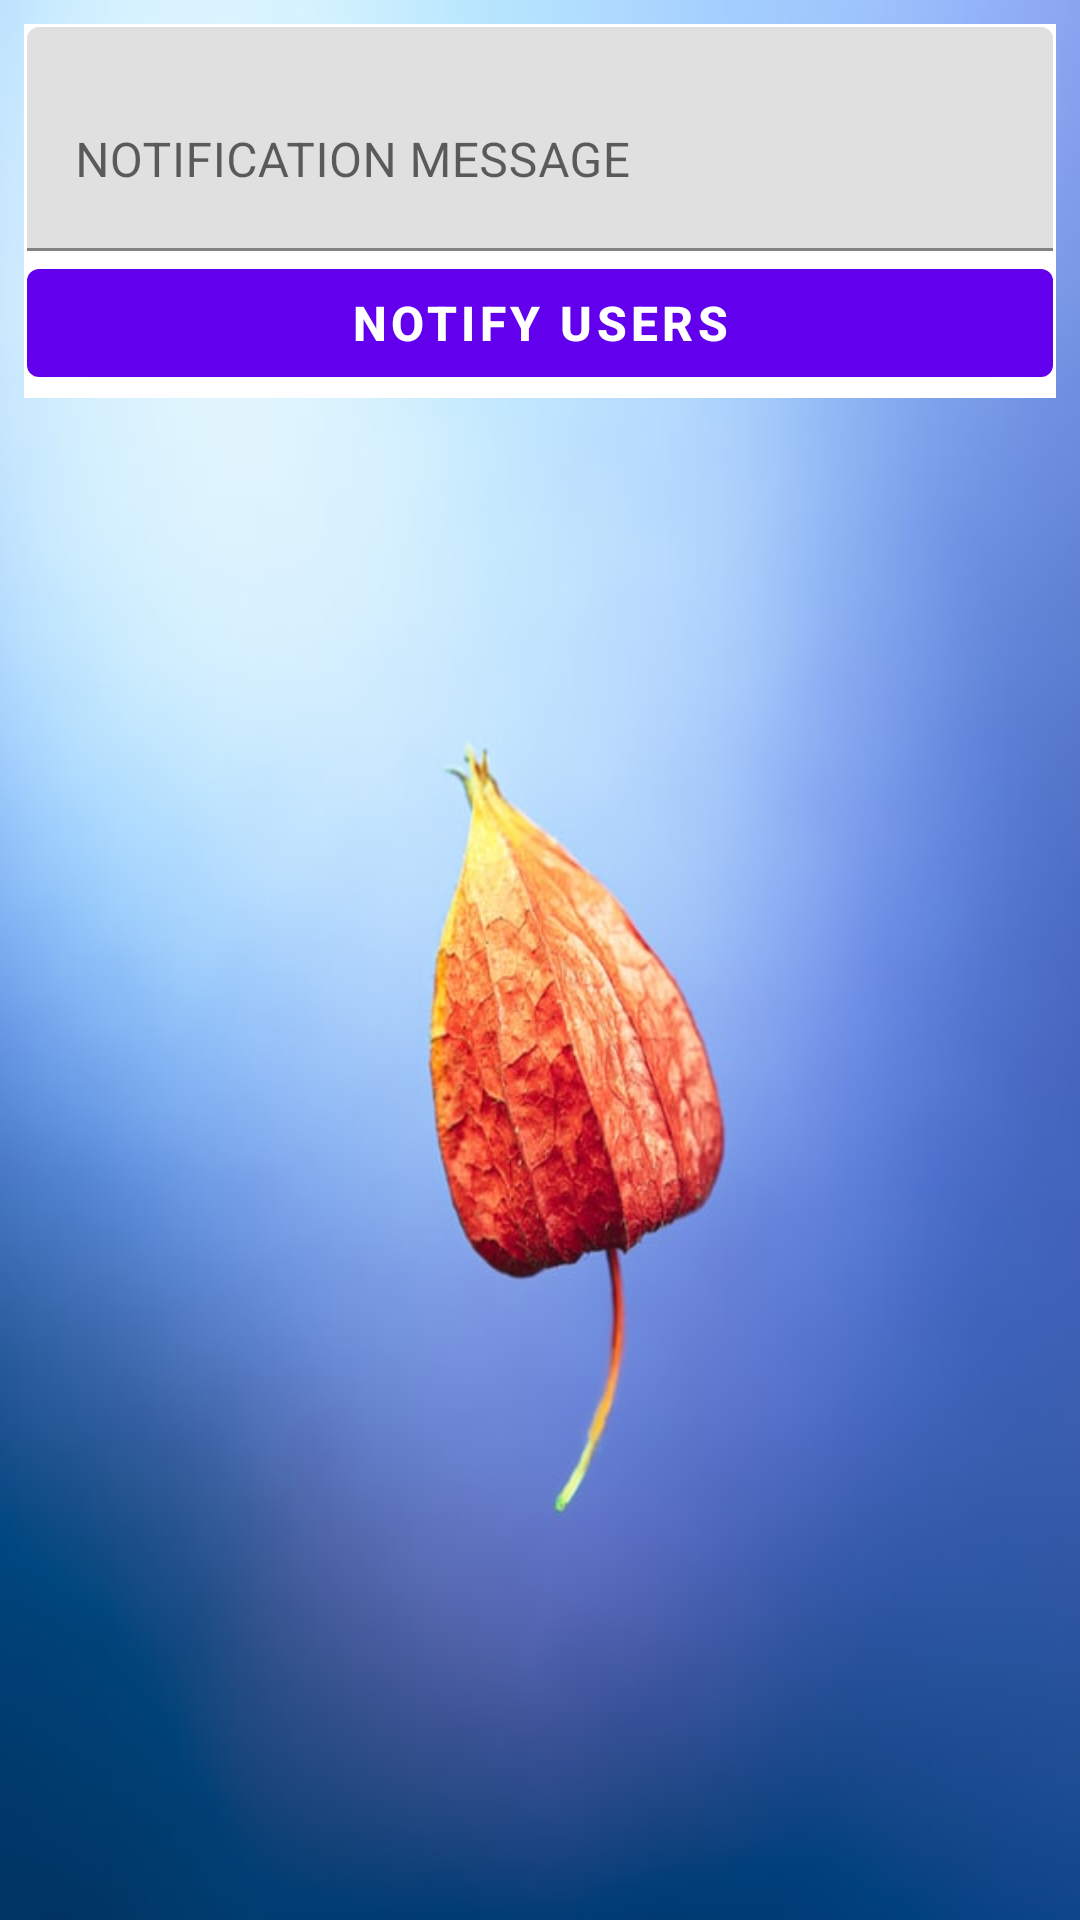

Android layout source for this screen:
<!-- AndroidManifest.xml: fallback theme Theme.MaterialComponents.DayNight.NoActionBar -->
<!-- res/layout/fragment_notifications.xml -->
<?xml version="1.0" encoding="utf-8"?>
<LinearLayout xmlns:android="http://schemas.android.com/apk/res/android"
    android:layout_width="match_parent"
    android:layout_height="match_parent"
    android:background="@mipmap/img_notifications"
    android:orientation="vertical"
    android:padding="8dp">

    <LinearLayout
        android:id="@+id/ll_notifications_outer"
        android:layout_width="match_parent"
        android:layout_height="wrap_content"
        android:layout_marginBottom="4dp"
        android:background="#ffffff"
        android:orientation="vertical"
        android:padding="1dp">

        <com.google.android.material.textfield.TextInputLayout
            android:layout_width="match_parent"
            android:layout_height="wrap_content">

            <com.google.android.material.textfield.TextInputEditText
                android:id="@+id/et_notifications_message"
                android:layout_width="match_parent"
                android:layout_height="wrap_content"
                android:hint="NOTIFICATION MESSAGE"
                android:imeOptions="actionDone"
                android:inputType="textMultiLine"
                android:minLines="2" />
        </com.google.android.material.textfield.TextInputLayout>

        <Button
            android:id="@+id/bt_notifications_send"
            android:layout_width="match_parent"
            android:layout_height="wrap_content"
            android:gravity="center"
            android:text="NOTIFY USERS"
            android:textSize="16sp"
            android:textStyle="bold" />
    </LinearLayout>

    <androidx.recyclerview.widget.RecyclerView
        android:id="@+id/rv_notifications"
        android:layout_width="match_parent"
        android:layout_height="wrap_content" />
</LinearLayout>
<!-- resources referenced by this layout -->
<resources>
  <!-- mipmap img_notifications: jpg bitmap (mipmap-hdpi, 33657 bytes) -->
</resources>
